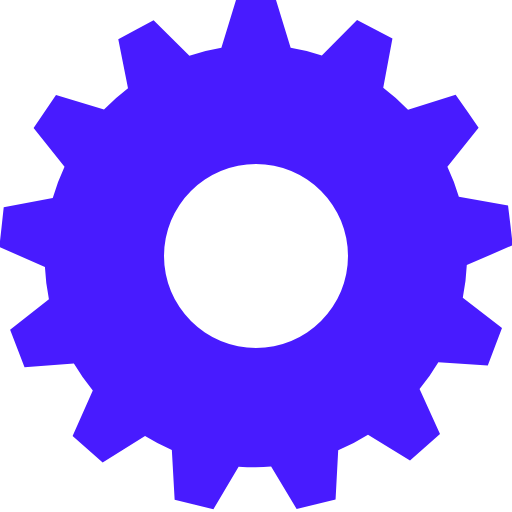
t = 0.00 s
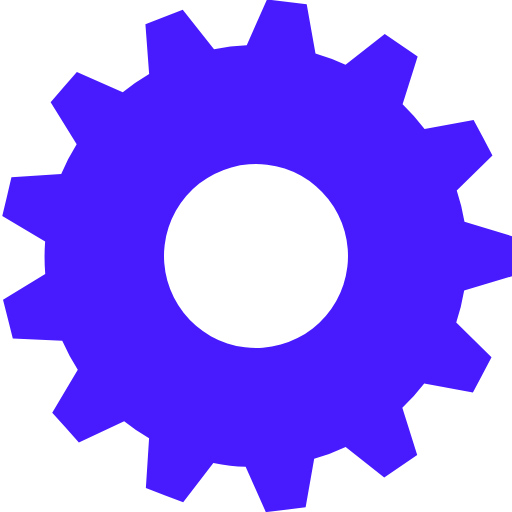
t = 0.05 s
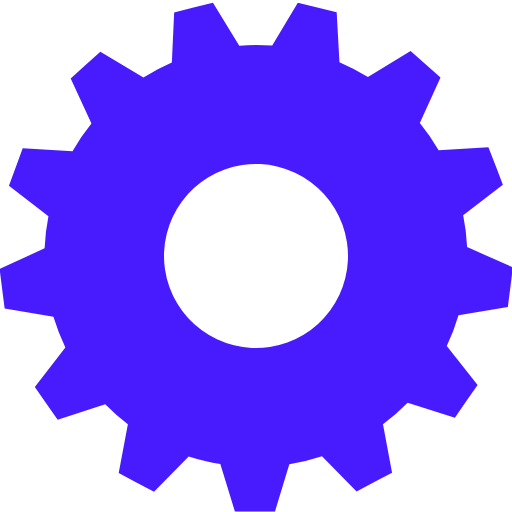
t = 0.10 s
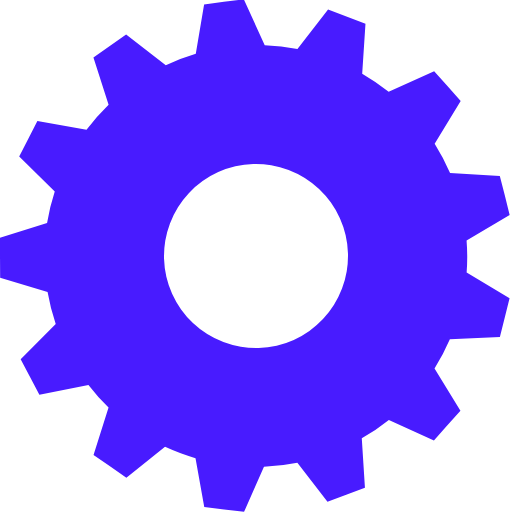
t = 0.15 s

The animated SVG that drew these frames (rendered in a browser with its animation timeline set to each time). Animation: 1 SMIL element (animateTransform=1); one cycle of 0.20 s, repeats indefinitely.

<?xml version="1.0" encoding="UTF-8" standalone="no"?><svg xmlns:svg="http://www.w3.org/2000/svg" xmlns="http://www.w3.org/2000/svg" xmlns:xlink="http://www.w3.org/1999/xlink" version="1.0" width="64px" height="64px" viewBox="0 0 128 128" xml:space="preserve"><g><path fill="#481bff" d="M116.7 66.28a52.86 52.86 0 0 1-1 8.18l9.8 7.57-1.78 4.67-1.77 4.67-12.36-.82a52.87 52.87 0 0 1-4.7 6.7L110 108.5l-3.75 3.3-3.75 3.32L92 108.67a52.6 52.6 0 0 1-7.45 3.9l-.66 12.3-4.87 1.2-4.86 1.2-6.38-10.66q-1.9.2-3.88.2-2.15 0-4.25-.14l-6.3 10.64-4.84-1.2-4.85-1.2-.7-12.43a52.6 52.6 0 0 1-6.7-3.5l-10.6 6.64-3.75-3.3-3.76-3.3 5.05-11.4a52.88 52.88 0 0 1-4.73-6.73l-12.34.9-1.8-4.66-1.8-4.67 9.7-7.67a52.8 52.8 0 0 1-1-8.05l-11.4-5 .56-4.95.54-4.97 12.26-2.3a52.37 52.37 0 0 1 2.94-7.83L8.4 32l2.8-4.14 2.8-4.14 12 3.68a53.06 53.06 0 0 1 6-5.33L29.57 9.8l4.4-2.37 4.43-2.35 8.95 8.86a52.4 52.4 0 0 1 8-1.98L59 0h10l3.66 11.96a52.4 52.4 0 0 1 7.8 1.9L89.26 5l4.42 2.3 4.43 2.34-2.3 12.27a52.98 52.98 0 0 1 6.2 5.5l11.9-3.7 2.9 4.1 2.84 4.1-7.8 9.8a52.34 52.34 0 0 1 2.86 7.5l12.3 2.17.6 4.96.57 4.95zM41 64a23 23 0 1 0 23-23 23 23 0 0 0-23 23z"/><animateTransform attributeName="transform" type="rotate" from="0 64 64" to="27.69 64 64" dur="200ms" repeatCount="indefinite"></animateTransform></g></svg>
